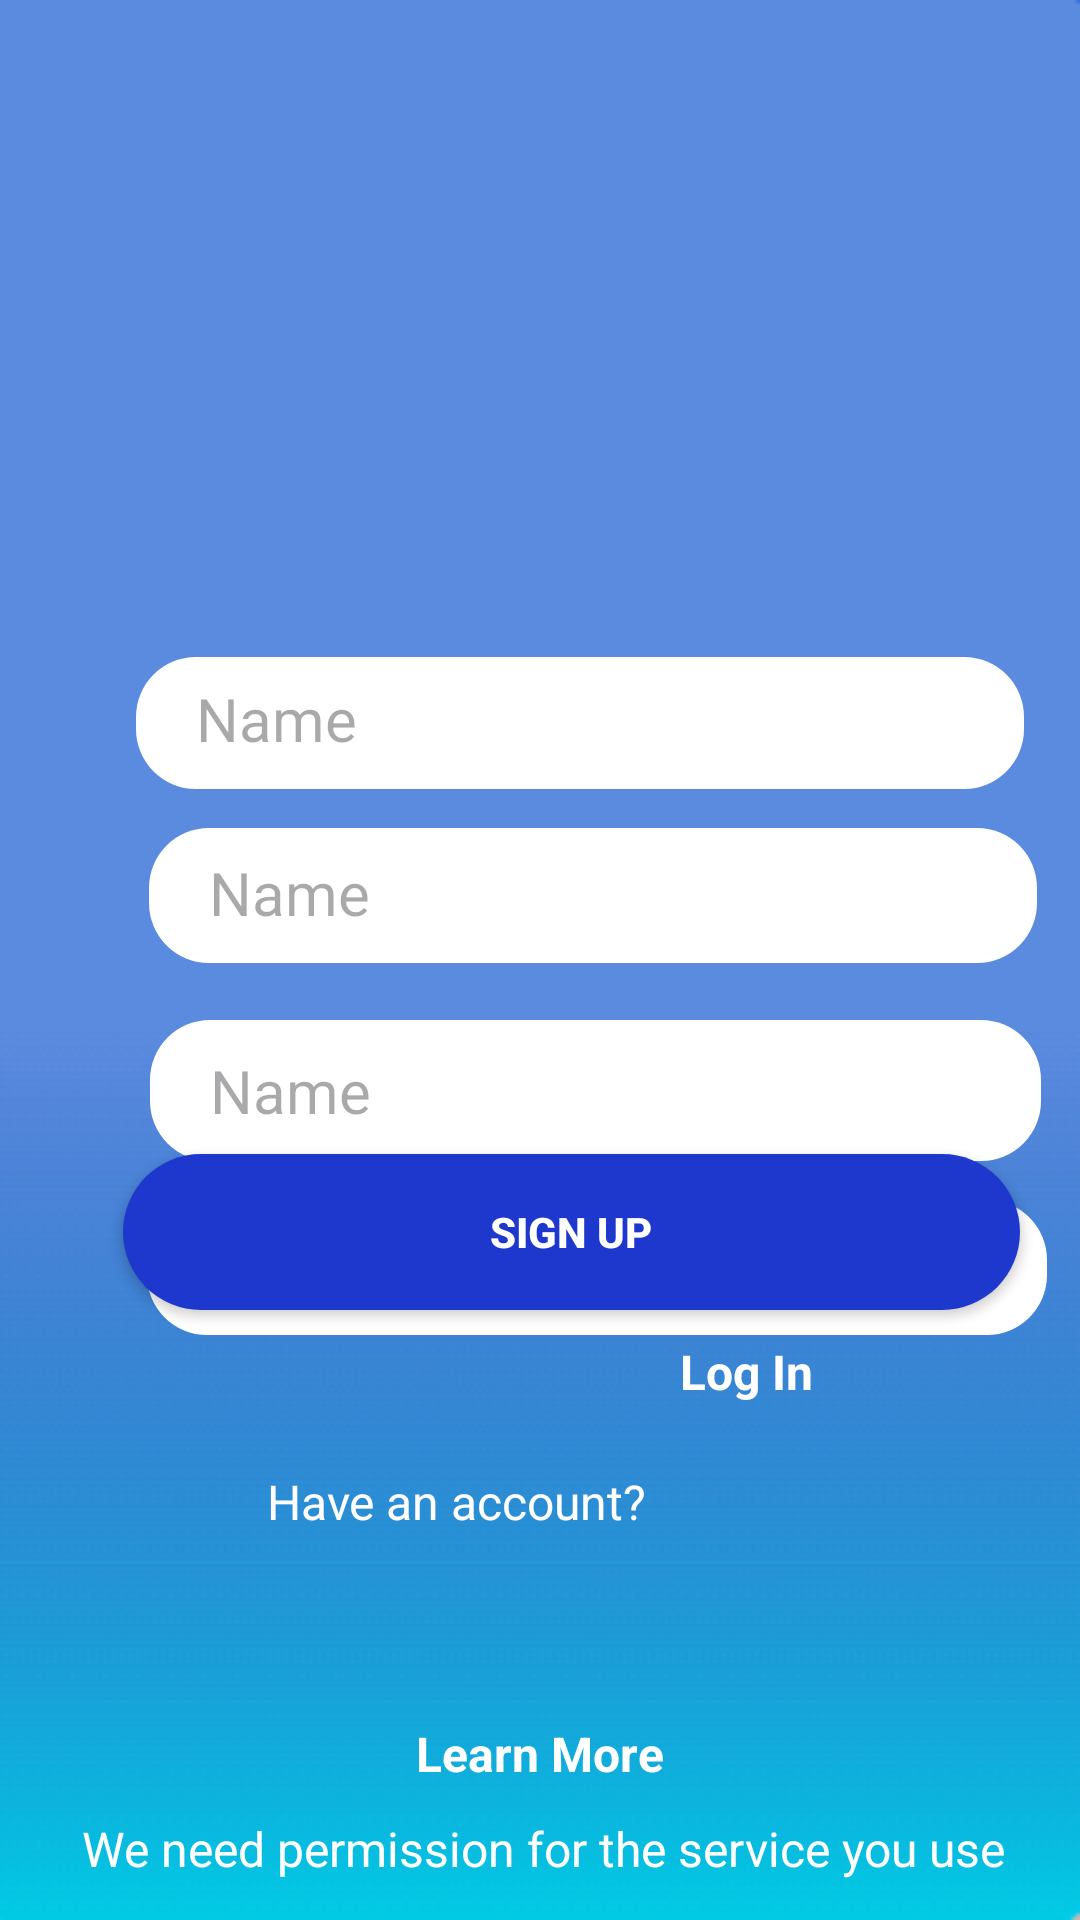

The Android layout XML behind this screen, and the referenced resources:
<!-- AndroidManifest.xml: application theme Theme.Appdetproject -->
<!-- res/layout/activity_signup.xml -->
<?xml version="1.0" encoding="utf-8"?>
<androidx.constraintlayout.widget.ConstraintLayout xmlns:android="http://schemas.android.com/apk/res/android"
    xmlns:app="http://schemas.android.com/apk/res-auto"
    xmlns:tools="http://schemas.android.com/tools"
    android:layout_width="match_parent"
    android:layout_height="match_parent"
    android:layout_alignParentStart="false"
    android:layout_alignParentTop="true"
    android:background="@drawable/bg"
    android:clickable="true">

    <Button
        android:id="@+id/btnSign"
        android:layout_width="299dp"
        android:layout_height="52dp"
        android:layout_marginStart="69dp"
        android:layout_marginEnd="43dp"
        android:background="@drawable/round_color"
        android:text="Sign Up"
        android:textColor="@color/white"
        android:textStyle="bold"
        app:layout_constraintBottom_toBottomOf="parent"
        app:layout_constraintEnd_toEndOf="parent"
        app:layout_constraintHorizontal_bias="0.555"
        app:layout_constraintStart_toStartOf="parent"
        app:layout_constraintTop_toTopOf="parent"
        app:layout_constraintVertical_bias="0.654"
        tools:ignore="MissingConstraints" />

    <EditText
        android:id="@+id/txt_name"
        android:layout_width="296dp"
        android:layout_height="45dp"
        android:layout_marginStart="58dp"
        android:layout_marginTop="276dp"
        android:layout_marginEnd="28dp"
        android:background="@drawable/round_corner"
        android:backgroundTint="@color/white"
        android:backgroundTintMode="add"
        android:ems="10"
        android:hint="Name"
        android:inputType="text"
        android:textColor="@color/black"
        android:textSize="20sp"
        app:layout_constraintEnd_toEndOf="parent"
        app:layout_constraintHorizontal_bias="0.379"
        app:layout_constraintStart_toStartOf="parent"
        app:layout_constraintTop_toTopOf="parent" />

    <EditText
        android:id="@+id/txt_pass"
        android:layout_width="300dp"
        android:layout_height="45dp"
        android:layout_marginStart="58dp"
        android:layout_marginTop="400dp"
        android:layout_marginEnd="25dp"
        android:background="@drawable/round_corner"
        android:backgroundTint="@color/white"
        android:backgroundTintMode="add"
        android:ems="10"
        android:hint="Name"
        android:inputType="text"
        android:textColor="@color/black"
        android:textSize="20sp"
        app:layout_constraintEnd_toEndOf="parent"
        app:layout_constraintHorizontal_bias="0.392"
        app:layout_constraintStart_toStartOf="parent"
        app:layout_constraintTop_toTopOf="parent" />

    <EditText
        android:id="@+id/txt_username"
        android:layout_width="297dp"
        android:layout_height="47dp"
        android:layout_marginStart="58dp"
        android:layout_marginTop="340dp"
        android:layout_marginEnd="28dp"
        android:background="@drawable/round_corner"
        android:backgroundTint="@color/white"
        android:backgroundTintMode="add"
        android:ems="10"
        android:hint="Name"
        android:inputType="text"
        android:textColor="@color/black"
        android:textSize="20sp"
        app:layout_constraintEnd_toEndOf="parent"
        app:layout_constraintHorizontal_bias="0.357"
        app:layout_constraintStart_toStartOf="parent"
        app:layout_constraintTop_toTopOf="parent" />

    <EditText
        android:id="@+id/txt_email"
        android:layout_width="296dp"
        android:layout_height="44dp"
        android:layout_marginStart="56dp"
        android:layout_marginTop="219dp"
        android:layout_marginEnd="30dp"
        android:background="@drawable/round_corner"
        android:backgroundTint="@color/white"
        android:backgroundTintMode="add"
        android:ems="10"
        android:hint="Name"
        android:inputType="text"
        android:textColor="@color/black"
        android:textSize="20sp"
        app:layout_constraintEnd_toEndOf="parent"
        app:layout_constraintHorizontal_bias="0.486"
        app:layout_constraintStart_toStartOf="parent"
        app:layout_constraintTop_toTopOf="parent" />

    <TextView
        android:id="@+id/textView5"
        android:layout_width="wrap_content"
        android:layout_height="wrap_content"
        android:layout_marginStart="89dp"
        android:layout_marginEnd="196dp"
        android:clickable="true"
        android:text="Have an account?"
        android:textColor="@color/white"
        android:textSize="16sp"
        app:layout_constraintBottom_toBottomOf="parent"
        app:layout_constraintEnd_toEndOf="parent"
        app:layout_constraintHorizontal_bias="0.0"
        app:layout_constraintStart_toStartOf="parent"
        app:layout_constraintTop_toBottomOf="@+id/txt_pass"
        app:layout_constraintVertical_bias="0.257"
        tools:ignore="MissingConstraints" />

    <TextView
        android:id="@+id/textView7"
        android:layout_width="wrap_content"
        android:layout_height="wrap_content"
        android:clickable="true"
        android:text="We need permission for the service you use"
        android:textColor="@color/white"
        android:textSize="16sp"
        app:layout_constraintBottom_toBottomOf="parent"
        app:layout_constraintEnd_toEndOf="parent"
        app:layout_constraintHorizontal_bias="0.525"
        app:layout_constraintStart_toStartOf="parent"
        app:layout_constraintTop_toTopOf="parent"
        app:layout_constraintVertical_bias="0.979" />

    <TextView
        android:id="@+id/textView6"
        android:layout_width="56dp"
        android:layout_height="26dp"
        android:text="Log In"
        android:textColor="@color/white"
        android:textSize="16sp"
        android:textStyle="bold"
        app:layout_constraintBottom_toBottomOf="parent"
        app:layout_constraintEnd_toEndOf="parent"
        app:layout_constraintHorizontal_bias="0.746"
        app:layout_constraintStart_toStartOf="parent"
        app:layout_constraintTop_toTopOf="parent"
        app:layout_constraintVertical_bias="0.727" />

    <TextView
        android:id="@+id/textView8"
        android:layout_width="wrap_content"
        android:layout_height="wrap_content"
        android:text="Learn More"
        android:textColor="@color/white"
        android:textSize="16sp"
        android:textStyle="bold"
        app:layout_constraintBottom_toBottomOf="parent"
        app:layout_constraintEnd_toEndOf="parent"
        app:layout_constraintStart_toStartOf="parent"
        app:layout_constraintTop_toTopOf="parent"
        app:layout_constraintVertical_bias="0.928"
        tools:ignore="MissingConstraints" />

</androidx.constraintlayout.widget.ConstraintLayout>
<!-- resources referenced by this layout -->
<resources>
  <!-- drawable bg: png bitmap (drawable, 5421 bytes) -->
  <!-- drawable round_color (drawable) -->
  <?xml version="1.0" encoding="utf-8"?>
  <shape xmlns:android="http://schemas.android.com/apk/res/android">
  
      <solid android:color="#1E38CE"/>
  
      <corners
          android:radius="360dp"/>
      <padding
          android:top="10dp"
          android:bottom="10dp"
          android:left="20dp"
          android:right="20dp"/>
  </shape>
  <!-- drawable round_corner (drawable) -->
  <?xml version="1.0" encoding="utf-8"?>
  <shape xmlns:android="http://schemas.android.com/apk/res/android" android:shape ="rectangle">
      <corners
          android:radius="20dp"/>
      <padding
          android:top="10dp"
          android:bottom="10dp"
          android:left="20dp"
          android:right="20dp"/>
  
  </shape>
  <style name="Theme.Appdetproject" parent="Base.Theme.Appdetproject" />
  <style name="Base.Theme.Appdetproject" parent="Theme.Material3.DayNight.NoActionBar">
          
          
      </style>
  <!-- not gathered from this repository: default colours our renderer supplied (Android Studio template values) -->
  <color name="black">#FF000000</color>
  <color name="white">#FFFFFFFF</color>
</resources>
